Image classification data set "texas_tortoise_composite" (csekharan/tortoise-predictor on GitHub). Class labels (3): blank, other animal, tortoise.

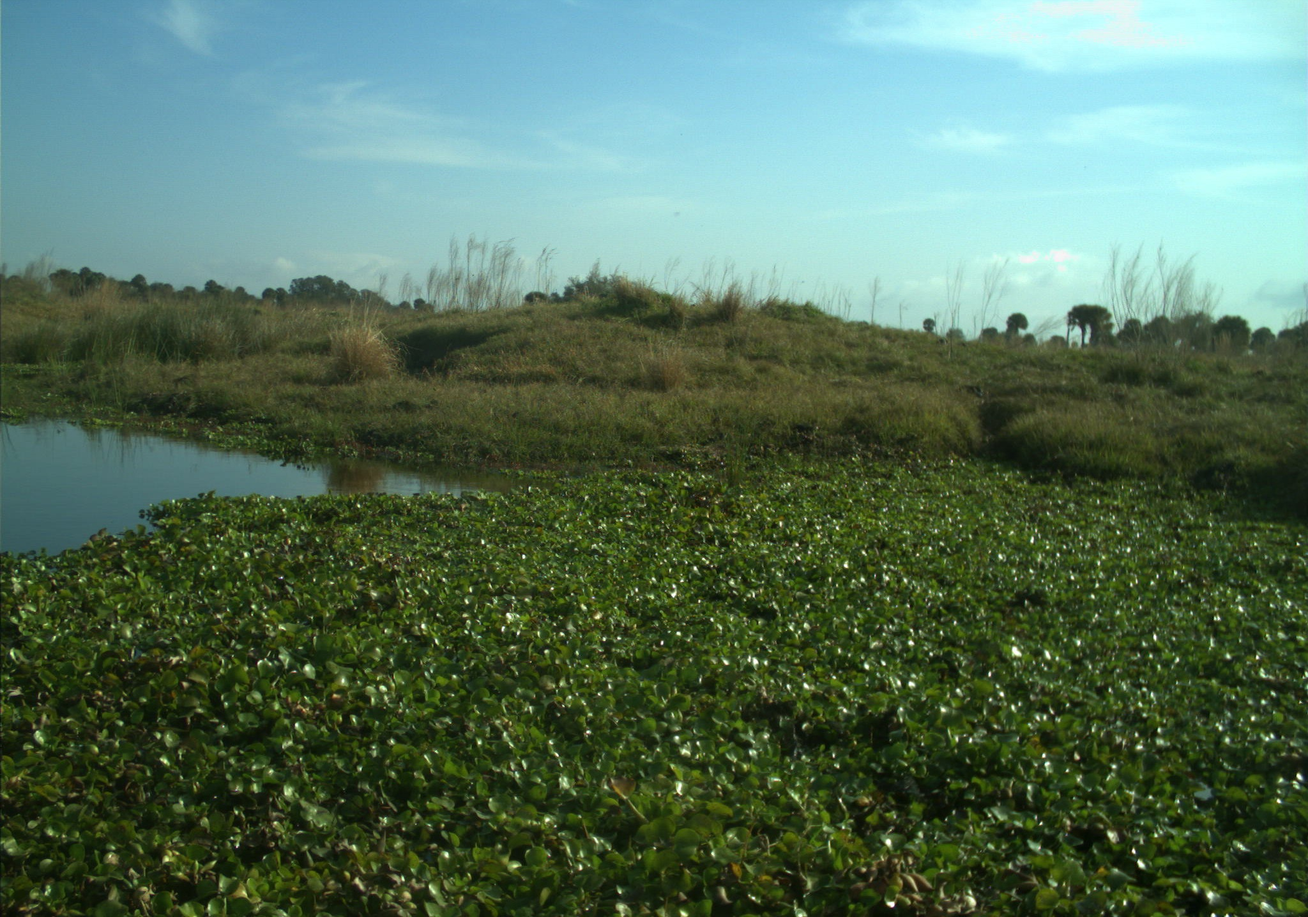
Label: blank

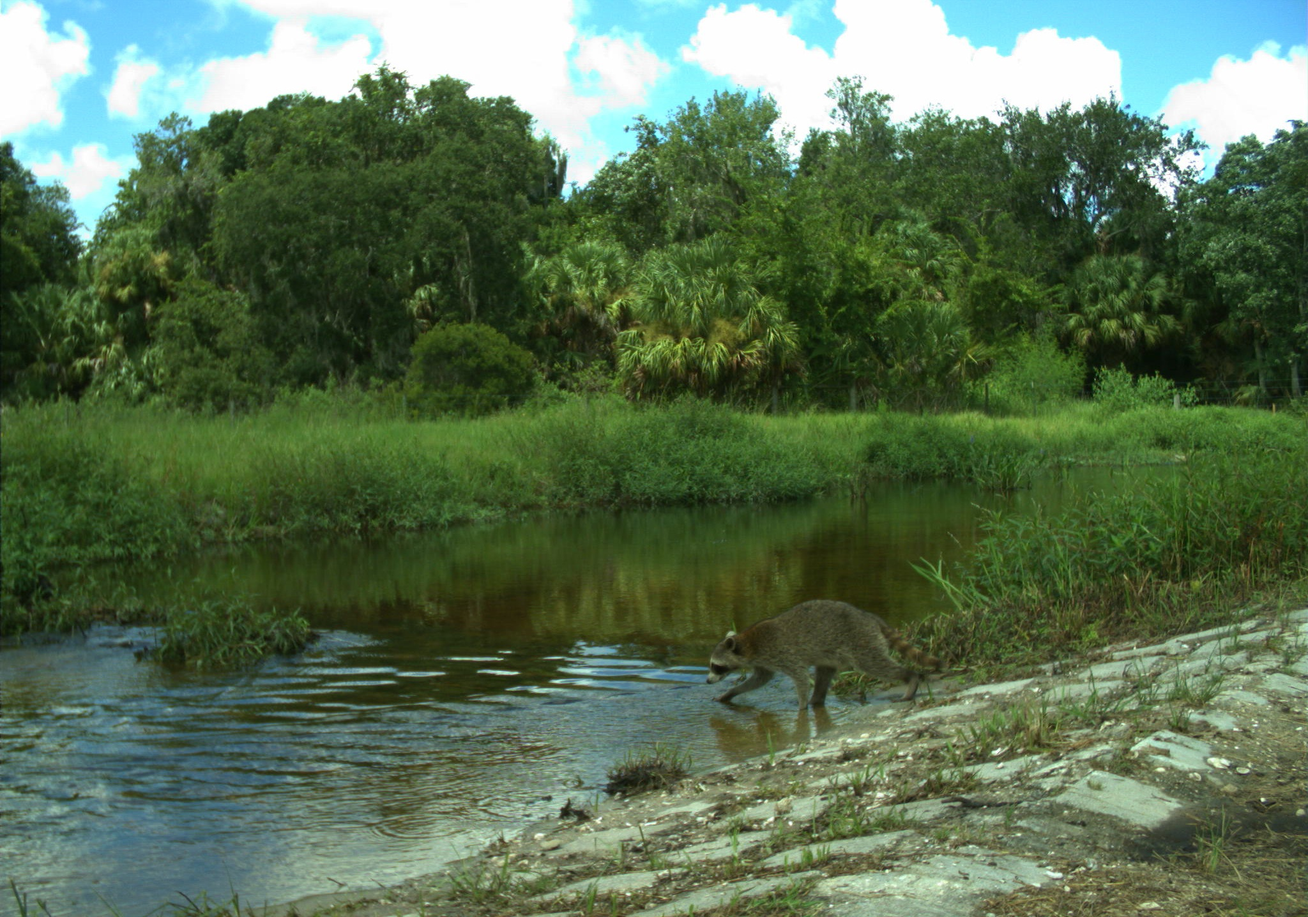
Label: other animal

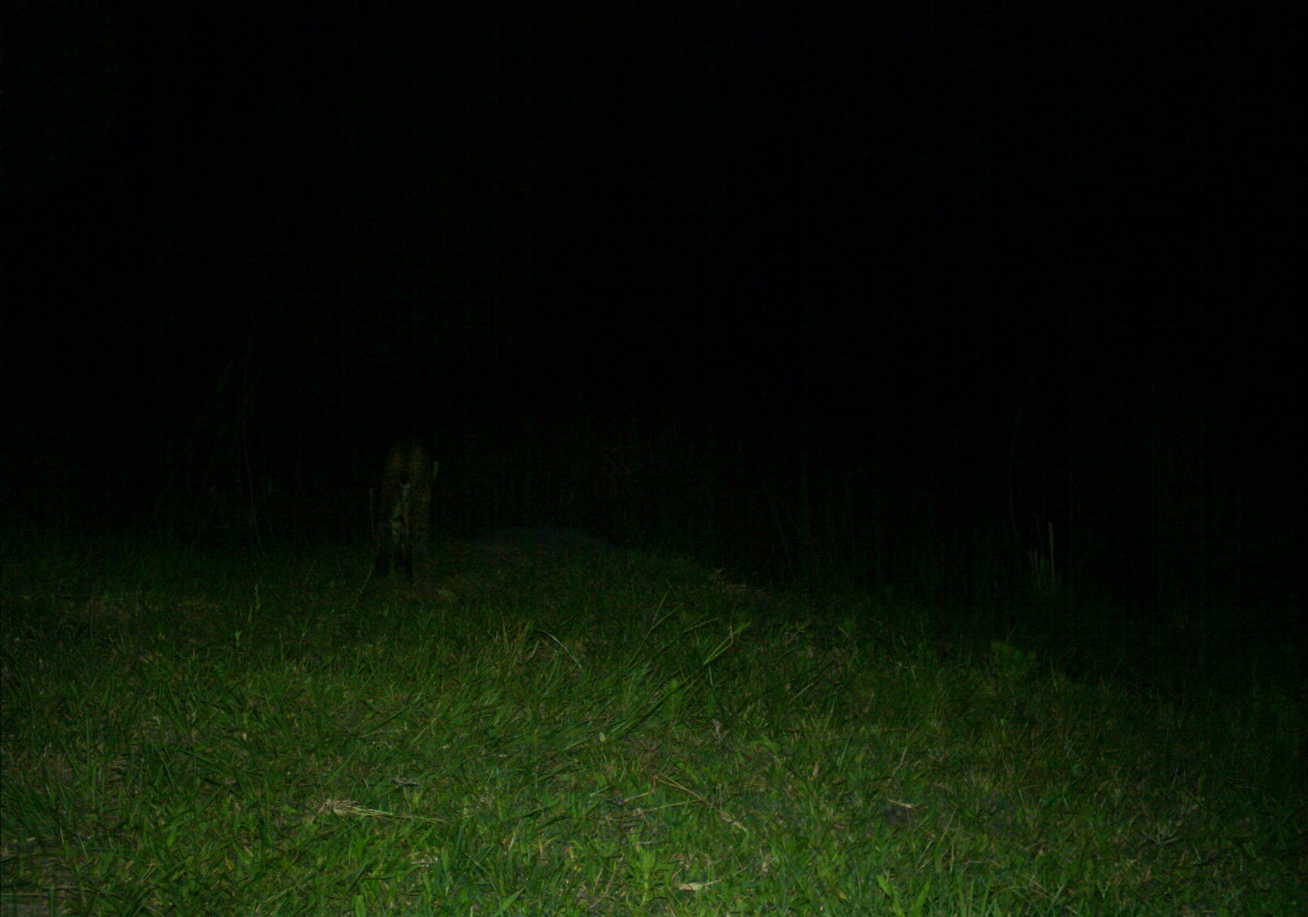
Label: other animal

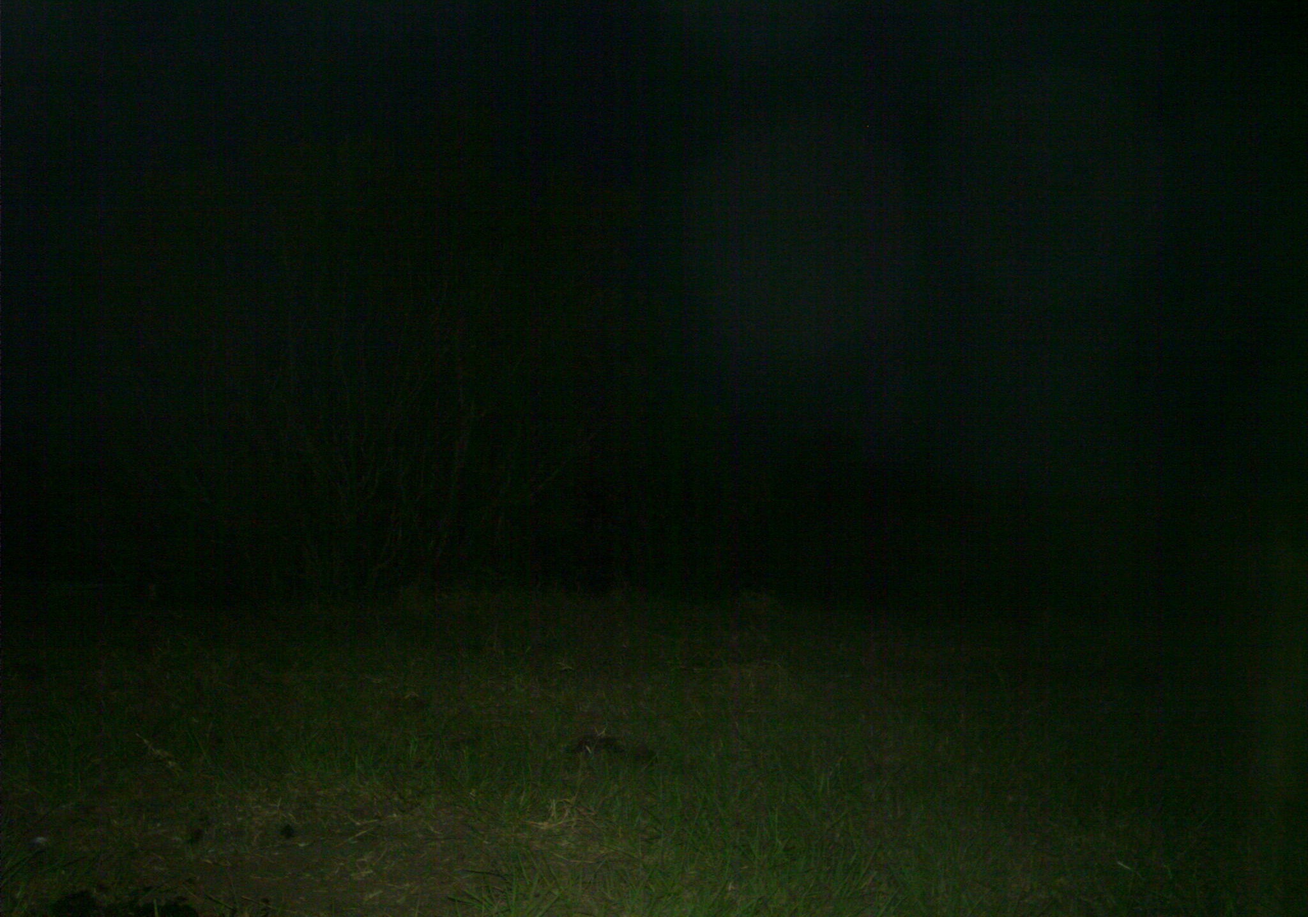
Label: blank

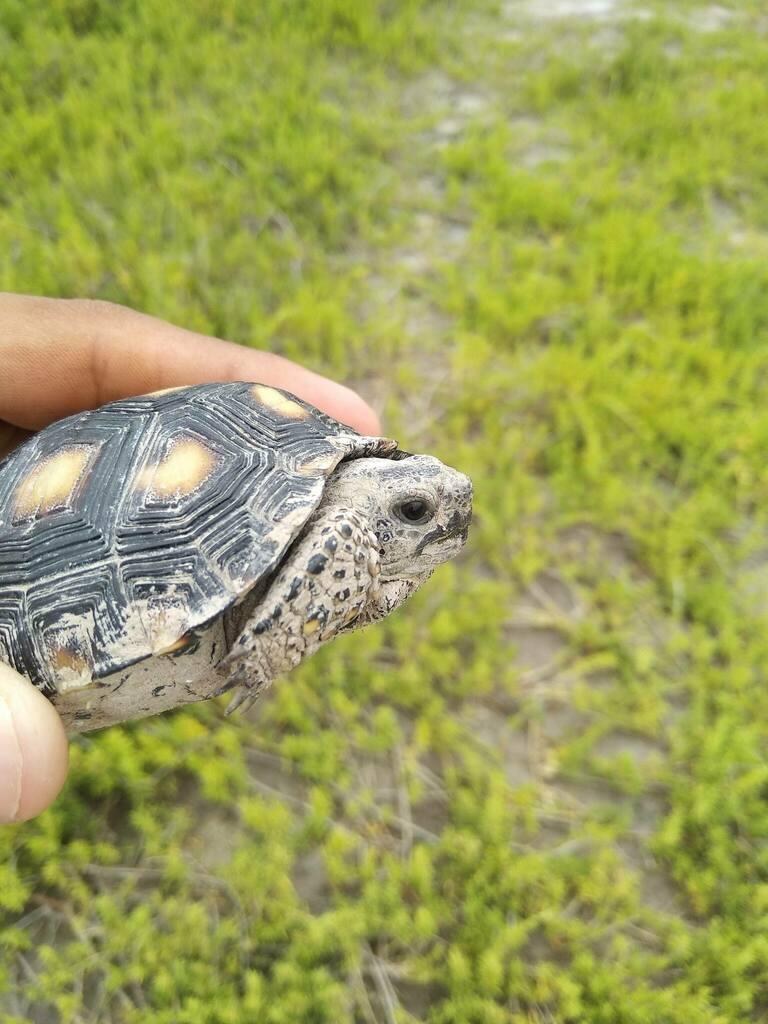
Label: tortoise

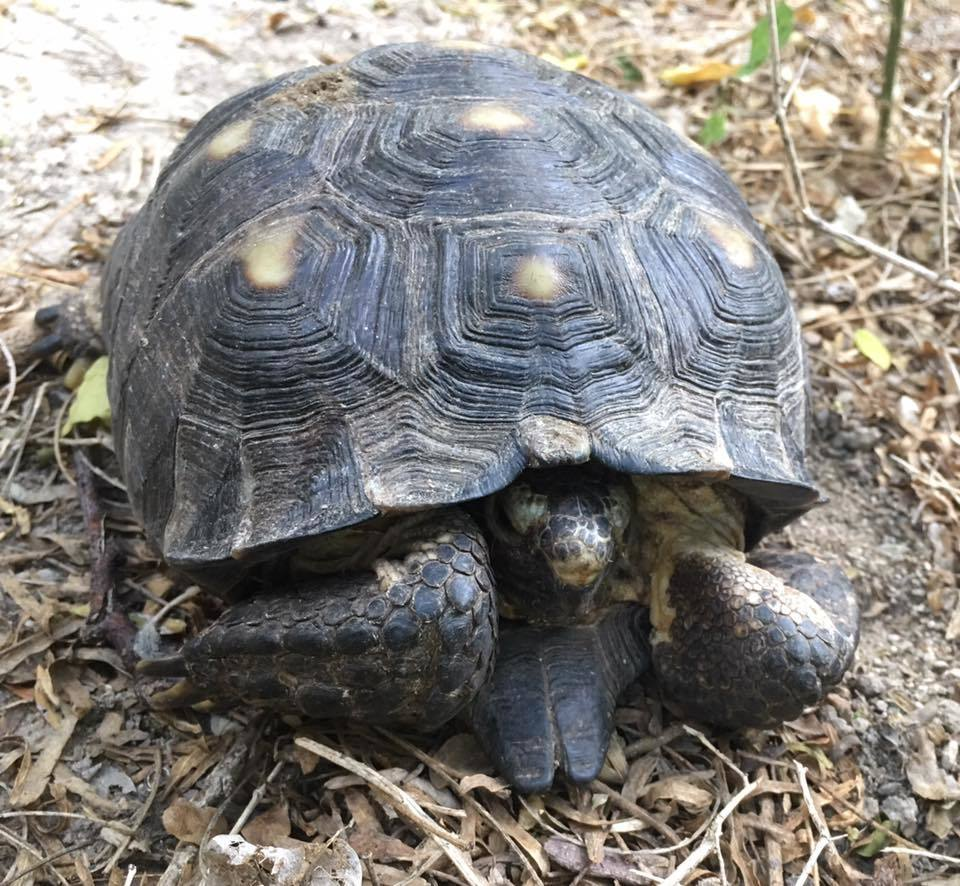
Label: tortoise
